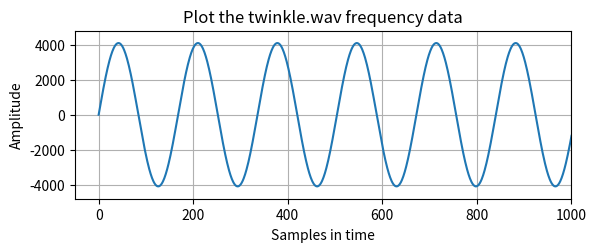

Python code for this plot: (Note: this script raises an exception after producing the figure.)
from numpy import linspace, int16, zeros, pi, asarray, sin, concatenate, where, array, ndarray, repeat, log10
from pylab import specgram, plot, subplot, title, xlabel, ylabel, grid, axis, xlim, ylim, pause
from matplotlib import pyplot as plt
from scipy.io import wavfile

def get_piano_notes():   
    # White keys are in Uppercase and black keys (sharps) are in lowercase
    octave = ['C', 'c', 'D', 'd', 'E', 'F', 'f', 'G', 'g', 'A', 'a', 'B'] 
    base_freq = 440 #Frequency of Note A4
    
    keys = array([x+str(y) for y in range(0,9) for x in octave])
    
    # Trim to standard 88 keys
    start = where(keys == 'A0')[0][0]
    end = where(keys == 'C8')[0][0]
    keys = keys[start:end+1]

    # use this formula to create the note frequency
    note_freqs = dict(zip(keys, [2**((n+1-49)/12)*base_freq for n in range(len(keys))]))
    note_freqs[''] = 0.0 # stop
    
    return note_freqs

# Call the function to create all the frequencies for the notes
notes = get_piano_notes()

# get sine wave for the note

def get_sine_wave(freq, duration, sample_rate=44000, amplitude=4096):
    t = linspace(0, duration, int(sample_rate*duration)) # Time axis
    wave = amplitude * sin(2* pi * freq * t)
    return wave.astype(int16)

# Get middle C frequency
frequency = notes['C4']
frequency

#We can get the sine wave of any given note by calling the sine wave function
sine_wave = get_sine_wave(frequency, duration=2, amplitude=2048)
sine_wave

# We have two options. We can convert this into a list of strings as C4 or just C

# Converting this into a list of strings, we get this:

#twinkle_piano_notes = [
#'C4 C4 G4 G4 A4 A4 G4',      # Twinkle, Twinkle Little Star
#'F4 F4 E4 E4 D4 D4 C4',      # How I Wonder What You Are
#'G4 G4 F4 F4 E4 E4 D4',      # Up Above The World So High
#'G4 G4 F4 F4 E4 E4 D4',      # Like A Diamond In The Sky
#'C4 C4 G4 G4 A4 A4 G4',      # Twinkle, Twinkle Little Star
#'F4 F4 E4 E4 D4 D4 C4'       # How I Wonder What You Are
#]

# Converting this into a list of strings:
# We can add 4# to each note when we convert it to a frequency

twinkle_piano_notes = [
'C C G G A A G',      # Twinkle, Twinkle Little Star
'F F E E D D C',      # How I Wonder What You Are
'G G F F E E D',      # Up Above The World So High
'G G F F E E D',      # Like A Diamond In The Sky
'C C G G A A G',      # Twinkle, Twinkle Little Star
'F F E E D D C'       # How I Wonder What You Are
]

# First convert the pinao notes into a list of notes
twinkle_piano = []
for x in twinkle_piano_notes: twinkle_piano.extend(x.split(' '))

#Then convert each note into a frequency by getting the frequency from note_freq table
#Adding #4 to each note so it converts to C4 for C
twinkle_notes = [notes[t + '4'] for t in twinkle_piano]

# Let's add a pause note at the end of each note
# We can first zip both notes and zero to create the pair, then use ravel to flatten it to a list
twinkle = array([[i, j] for i, j in zip(twinkle_notes, repeat(0.0,len(twinkle_notes)))]).ravel()

# Let's print the note frequency for each one. We get :
# C4 pause C4 pause C4 pause G4 pause G4 pause A4 pause A4 pause G4 to the original string noe = C4 C4 G4 G4 A4 A4 G4
twinkle

# Now we have to pass this frequency to the "get_sine_wave" function to get the sine wave for each frequency
# Let's pause a little extra at the end of each line. We know that each line has 7 notes
# We added a pause note to each note. So let's pause after every 14th frequency for an extra 0.3 secs

twinkle_sine_wave = [get_sine_wave(f, duration=0.6, amplitude=2048) if (i+1)%14==0 else
                     get_sine_wave(f, duration=0.3, amplitude=4096) 
                     for i, f in enumerate(twinkle)
                     ]

# Now we need to concatenate the array so we can pass it to the scipy.wavfile to create the .wav file

twinkle_wave = concatenate(twinkle_sine_wave)

# Let's create the wavefile. We want to pace this at a speed rate of 44000
# After playing around with the rate parameter, we find that 44000 is the best rate for twinkle twinkle little star

wavfile.write('twinkle.wav', rate=44000, data=twinkle_wave)

# Now that we have written the file, let's read the file and plot the frequency

(sample_rate, wave_data) = wavfile.read('twinkle.wav') # sample_rate = sampling frequency, wave_data = signal

# Let's plot wavfile to see the frequency data
# As a reminder, we created the file with amplitude of 4096

subplot(2,1,2)

plot(wave_data)

xlim([-50, 1000]); ylim([-4800,4800]) #limit it to the first few seconds only
title('Plot the twinkle.wav frequency data')
xlabel('Samples in time'); ylabel('Amplitude')

grid(True) #let's include the grid as well

# Let's review Joe's niece's sample music wave file
(sample_rate, wave_data) = wavfile.read('sample_music.wav')

plt.plot(wave_data)

#plt.xlim([-20, 1000]); ylim([-200,250]) #limit it to the first few seconds only
plt.title("Plot Joe's niece piano recital sample frequency data")
plt.xlabel('Samples in time'); ylabel('Amplitude')
plt.grid(True) #let's include the grid as well
plt.savefig('niece.png')

#Taking just the orange line to process the signal
wave_data[:,1]

import scipy.signal as signal
frequencies, times, spectrogram = signal.spectrogram(wave_data[:,1], sample_rate,mode='psd')

spectrogram_dB = 10 * log10(spectrogram)

plt.figure(figsize=(10,6))
plt.pcolormesh(times,frequencies, spectrogram_dB,shading='auto')
plt.colorbar(label='Power Spectral Density (dB / Hz)')
plt.xlabel('Time (sec)')
plt.ylabel('Frequency (Hz)')
plt.title("Joe's niece piano recital")
plt.savefig('niece_psd.png')
plt.show()

